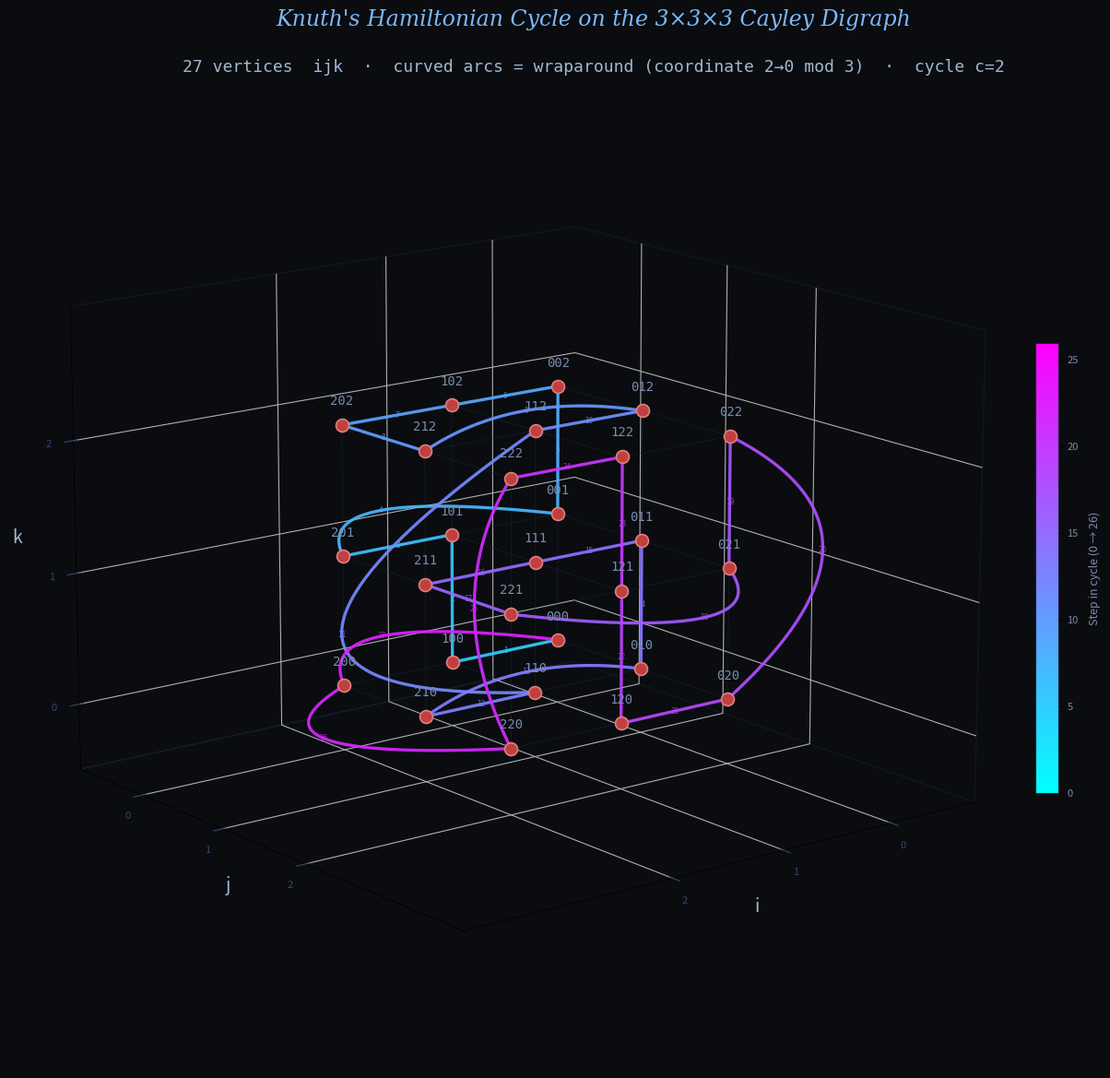

The matplotlib source for this figure: (Note: this script raises an exception after producing the figure.)
import numpy as np
import matplotlib
matplotlib.use('Agg')
import matplotlib.pyplot as plt
from mpl_toolkits.mplot3d import Axes3D

cycle_labels = [
    "000","100","101","201","001","002","102","202","212",
    "012","112","110","210","010","011","111","211","221",
    "021","022","020","120","121","122","222","220","200",
    "000"
]
cycle = [(int(s[0]), int(s[1]), int(s[2])) for s in cycle_labels]

def wrap_axis(a, b):
    for ax in range(3):
        if a[ax] == 2 and b[ax] == 0:
            return ax
    return -1

def bezier_pts(p0, ctrl, p1, num=80):
    t = np.linspace(0, 1, num)
    p0, ctrl, p1 = np.array(p0,float), np.array(ctrl,float), np.array(p1,float)
    return ((1-t)**2)[:,None]*p0 + 2*(1-t)[:,None]*t[:,None]*ctrl + (t**2)[:,None]*p1

def control_point(p0, p1, wax):
    """
    Bow PERPENDICULAR to the arc direction, outward from the cube.
    The arc direction is along wax. We pick a perpendicular axis and
    bow outward (past +2 or past -0 face).
    """
    mid = (np.array(p0,float) + np.array(p1,float)) / 2
    # Pick perpendicular bow axis: use the non-wrap, non-varying axis if possible,
    # otherwise just the next axis. Bow direction: away from cube center (1,1,1).
    perp_axes = [a for a in range(3) if a != wax]
    # Choose the perp axis where mid coordinate is furthest from 1 (most extreme)
    best = max(perp_axes, key=lambda a: abs(mid[a] - 1.0))
    bow = np.zeros(3)
    # bow outward: if mid[best] >= 1, bow in + direction (past face=2), else - direction
    direction = 1.0 if mid[best] >= 1.0 else -1.0
    bow[best] = direction * 1.8
    return mid + bow

# ── Figure ────────────────────────────────────────────────────────────────────
fig = plt.figure(figsize=(14, 12), facecolor='#0a0c10')
ax = fig.add_subplot(111, projection='3d', facecolor='#0a0c10')

# Skeleton
for i in range(3):
    for j in range(3):
        for k in range(3):
            ax.plot([i,(i+1)%3],[j,j],[k,k], color='#1e2a40',lw=0.5,alpha=0.35,zorder=1)
            ax.plot([i,i],[j,(j+1)%3],[k,k], color='#1e2a40',lw=0.5,alpha=0.35,zorder=1)
            ax.plot([i,i],[j,j],[k,(k+1)%3], color='#1e2a40',lw=0.5,alpha=0.35,zorder=1)

n = 27
cmap = plt.cm.cool

# Manual overrides for control points that produce visual collisions.
# Key: p0 tuple; value: control point array.
ctrl_overrides = {
    (1, 1, 2): np.array([3.4, -0.5, 0.0]),  # arc 112->110: 100/101 left, 221/222 right, min clearance 0.19
    (2, 2, 2): np.array([3.8, 3.5, 1.75]), # arc 222->220: 211/101 on right, min clearance 0.24
    (2, 1, 2): np.array([1.0, 0.75, 2.25]), # arc 212->012: 102 on right, smaller bow, min clearance 0.16
    (2, 1, 0): np.array([1.0, 0.75, 0.25]), # arc 210->010: 120 on left, min clearance 0.16
}

for s in range(n):
    p0, p1 = cycle[s], cycle[s+1]
    t = s / n
    color = cmap(0.2 + 0.7 * t)
    wax = wrap_axis(p0, p1)

    if wax >= 0:
        ctrl = ctrl_overrides.get(p0, control_point(p0, p1, wax))
        pts = bezier_pts(p0, ctrl, p1)
        ax.plot(pts[:,0], pts[:,1], pts[:,2],
                color=color, lw=2.4, alpha=0.92, zorder=3, solid_capstyle='round')
        tang = pts[-1] - pts[-6]
        tang /= np.linalg.norm(tang) or 1
        tip = np.array(p1, float)
        ax.quiver(tip[0]-tang[0]*0.2, tip[1]-tang[1]*0.2, tip[2]-tang[2]*0.2,
                  tang[0]*0.18, tang[1]*0.18, tang[2]*0.18,
                  color=color, alpha=0.95, arrow_length_ratio=0.65,
                  linewidth=0, zorder=4)
    else:
        x0,y0,z0 = p0; x1,y1,z1 = p1
        dx,dy,dz = x1-x0,y1-y0,z1-z0
        ax.plot([x0,x1],[y0,y1],[z0,z1],
                color=color, lw=2.4, alpha=0.92, zorder=3, solid_capstyle='round')
        ax.quiver(x1-dx*0.22,y1-dy*0.22,z1-dz*0.22,
                  dx*0.18,dy*0.18,dz*0.18,
                  color=color, alpha=0.95, arrow_length_ratio=0.60,
                  linewidth=0, zorder=4)

# Vertices
all_verts = [(i,j,k) for i in range(3) for j in range(3) for k in range(3)]
xs=[v[0] for v in all_verts]; ys=[v[1] for v in all_verts]; zs=[v[2] for v in all_verts]
ax.scatter(xs,ys,zs, s=100, c='#c04040', edgecolors='#e08080',
           linewidths=1.2, zorder=5, depthshade=False)
for (i,j,k) in all_verts:
    ax.text(i,j,k+0.13,f"{i}{j}{k}", fontsize=10, color='#7a8cb0',
            ha='center', va='bottom', zorder=6, fontfamily='monospace')

# Step labels
for s in range(n):
    p0, p1 = cycle[s], cycle[s+1]
    t = s / n
    color = cmap(0.2 + 0.7 * t)
    wax = wrap_axis(p0, p1)
    if wax >= 0:
        ctrl = ctrl_overrides.get(p0, control_point(p0, p1, wax))
        pts = bezier_pts(p0, ctrl, p1)
        mx,my,mz = pts[40]
    else:
        mx=(p0[0]+p1[0])/2; my=(p0[1]+p1[1])/2; mz=(p0[2]+p1[2])/2
    ax.text(mx,my,mz,str(s+1), fontsize=5.5, color=color, alpha=0.78,
            ha='center', va='center', zorder=7, fontfamily='monospace')

# Colorbar
sm = plt.cm.ScalarMappable(cmap=cmap, norm=plt.Normalize(0,26))
sm.set_array([])
cbar = fig.colorbar(sm, ax=ax, shrink=0.45, pad=0.02, aspect=20)
cbar.set_label('Step in cycle (0 → 26)', color='#7a8cb0', fontsize=9, labelpad=8)
plt.setp(cbar.ax.yaxis.get_ticklabels(), color='#7a8cb0', fontsize=8)
cbar.outline.set_edgecolor('#1e2230')

# Axes
ax.set_xlabel('i', color='#a0b8d0', labelpad=6, fontsize=14)
ax.set_ylabel('j', color='#a0b8d0', labelpad=6, fontsize=14)
ax.set_zlabel('k', color='#a0b8d0', labelpad=6, fontsize=14)
ax.set_xticks([0,1,2]); ax.set_yticks([0,1,2]); ax.set_zticks([0,1,2])
ax.tick_params(colors='#3a4570', labelsize=8)
ax.xaxis.pane.fill = False; ax.yaxis.pane.fill = False; ax.zaxis.pane.fill = False
ax.xaxis.pane.set_edgecolor('#1a2030')
ax.yaxis.pane.set_edgecolor('#1a2030')
ax.zaxis.pane.set_edgecolor('#1a2030')
ax.grid(True, color='#1a2030', linewidth=0.5, alpha=0.5)
ax.set_xlim(-0.8, 3.8); ax.set_ylim(-0.8, 3.8); ax.set_zlim(-0.5, 3.0)
ax.view_init(elev=15, azim=52)

fig.text(0.5, 0.97, "Knuth's Hamiltonian Cycle on the 3×3×3 Cayley Digraph",
         ha='center', va='top', color='#7eb8f7', fontsize=17, fontfamily='serif', style='italic')
fig.text(0.5, 0.925, "27 vertices  ijk  ·  curved arcs = wraparound (coordinate 2→0 mod 3)  ·  cycle c=2",
         ha='center', va='top', color='#a0b8d0', fontsize=13, fontfamily='monospace')

plt.tight_layout(rect=[0,0,1,0.93])
plt.savefig('fig-src/outputs/hamiltonian_cycle_3d_c2.svg',
            bbox_inches='tight', facecolor='#0a0c10', edgecolor='none')

# Debug: print control points for wrap arcs
for s in range(n):
    p0, p1 = cycle[s], cycle[s+1]
    wax = wrap_axis(p0, p1)
    if wax >= 0:
        ctrl = ctrl_overrides.get(p0, control_point(p0, p1, wax))
        print(f"Step {s+1}: {cycle_labels[s]}->{cycle_labels[s+1]}  wax={wax}  ctrl={ctrl}")

print("Saved.")
